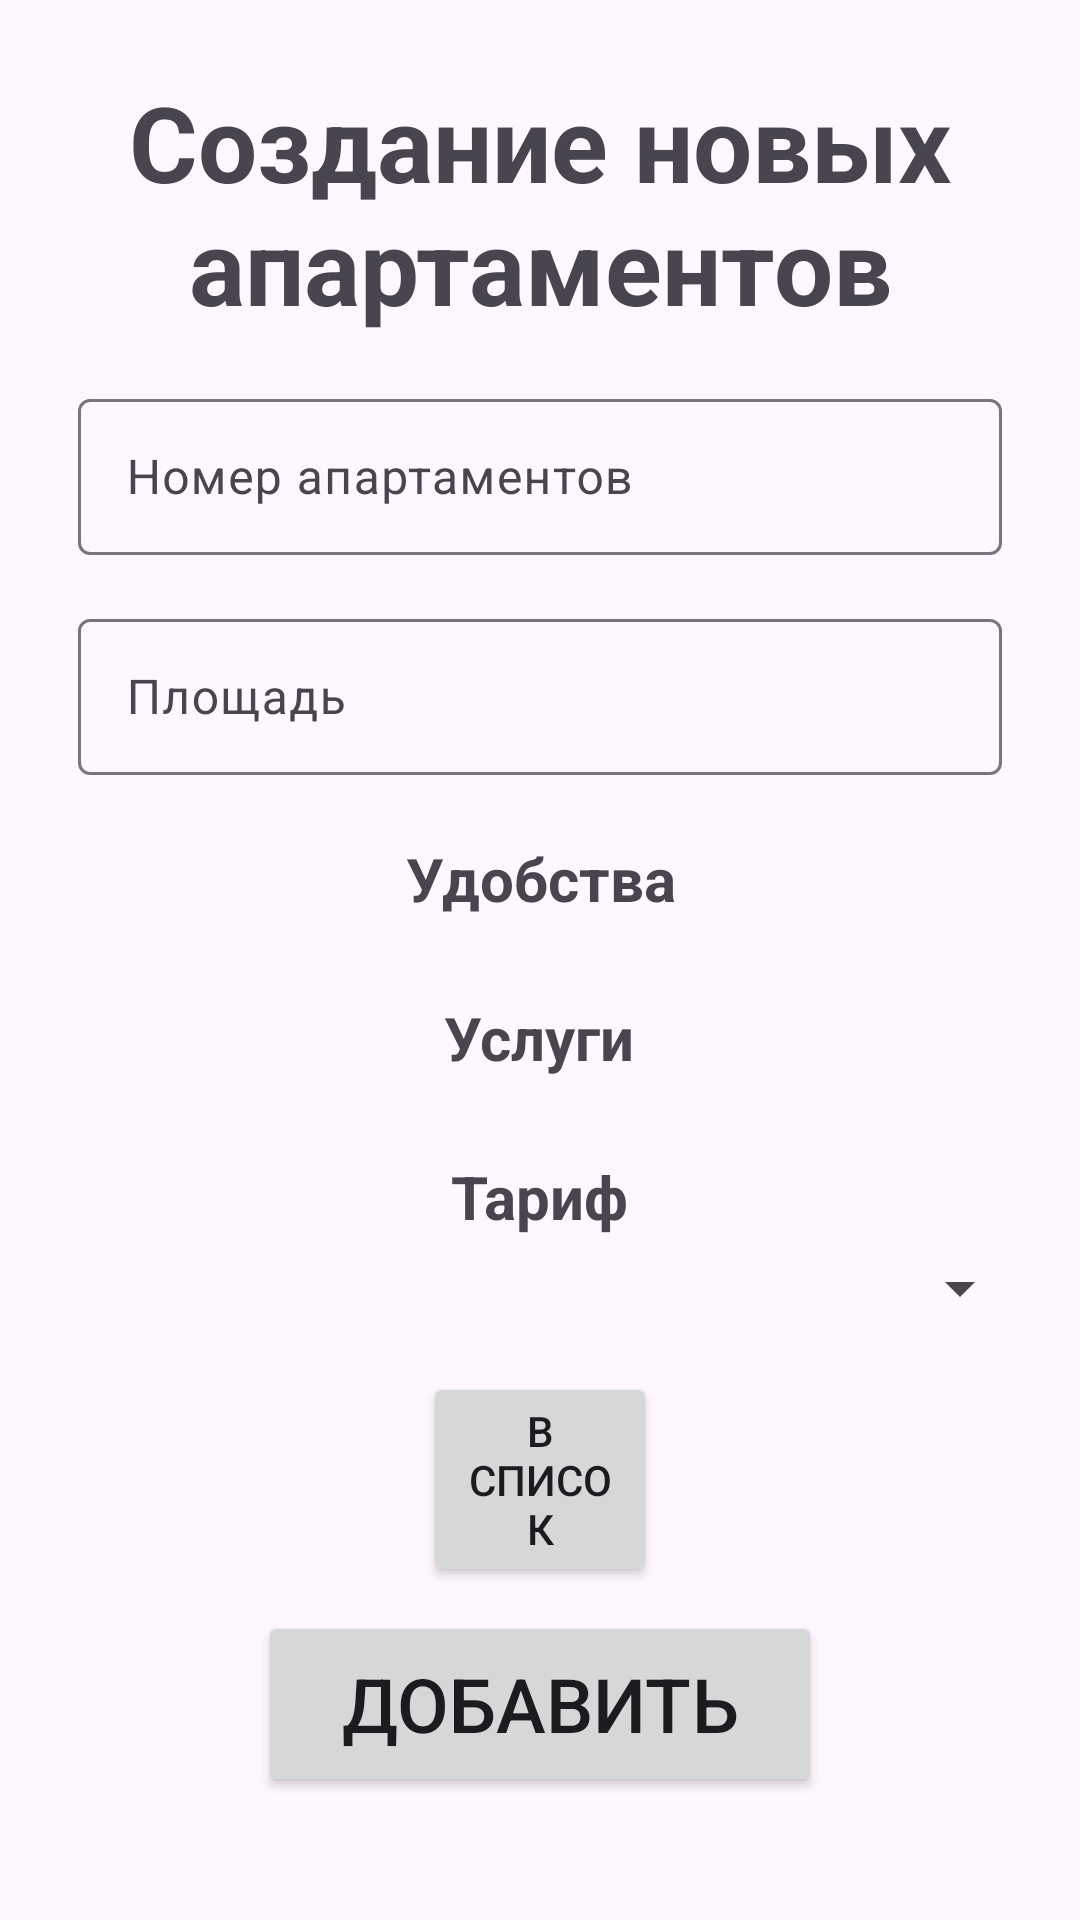

Here is an Android app screen rendered from its layout file. Give the layout XML and the strings, colors and styles it references.
<!-- AndroidManifest.xml: application theme Theme.AndroidJava -->
<!-- res/layout/apartaments_create.xml -->
<?xml version="1.0" encoding="utf-8"?>
<RelativeLayout xmlns:android="http://schemas.android.com/apk/res/android"
    xmlns:tools="http://schemas.android.com/tools"
    android:layout_width="match_parent"
    android:layout_height="match_parent"
    xmlns:app="http://schemas.android.com/apk/res-auto"
    tools:context=".Activities.ApartamentsCreate">

    <ScrollView
        android:layout_width="match_parent"
        android:layout_height="match_parent">

        <LinearLayout
            android:layout_width="match_parent"
            android:layout_height="wrap_content"
            android:orientation="vertical"
            android:padding="16dp">

            <TextView
                android:layout_width="wrap_content"
                android:layout_height="wrap_content"
                android:text="Создание новых апартаментов"
                android:layout_marginTop="8sp"
                android:textSize="35sp"
                android:textAlignment="center"
                android:textStyle="bold"
                android:layout_gravity="center"
                android:layout_marginBottom="16dp"/>

            <com.google.android.material.textfield.TextInputLayout
                android:layout_width="match_parent"
                android:layout_height="wrap_content"
                app:placeholderText="Номер квартиры">

                <EditText
                    android:id="@+id/createTextNumber"
                    android:layout_width="match_parent"
                    android:layout_height="52sp"
                    android:layout_marginStart="10dp"
                    android:layout_marginTop="50sp"
                    android:layout_marginEnd="10dp"
                    android:hint="Номер апартаментов"
                    android:inputType="number"
                    android:layout_marginBottom="16dp"/>
            </com.google.android.material.textfield.TextInputLayout>

            <com.google.android.material.textfield.TextInputLayout
                android:layout_width="match_parent"
                android:layout_height="wrap_content"
                app:placeholderText="Площадь">
                <EditText
                    android:id="@+id/createTextArea"
                    android:layout_width="match_parent"
                    android:layout_height="52sp"
                    android:layout_marginStart="10dp"
                    android:layout_marginTop="10sp"
                    android:layout_marginEnd="10dp"
                    android:hint="Площадь"
                    android:inputType="number"
                    android:layout_marginBottom="16dp"/>
            </com.google.android.material.textfield.TextInputLayout>

            

            

            
            <TextView
                android:layout_width="wrap_content"
                android:layout_height="wrap_content"
                android:text="Удобства"
                android:layout_marginTop="5sp"
                android:textSize="20sp"
                android:textAlignment="center"
                android:textStyle="bold"
                android:layout_gravity="center"
                android:layout_marginBottom="5sp"/>
            <LinearLayout
                android:id="@+id/linearLayoutFacilities"
                android:layout_width="match_parent"
                android:layout_height="wrap_content"
                android:orientation="vertical"
                android:layout_marginBottom="16dp"/>

            <TextView
                android:layout_width="wrap_content"
                android:layout_height="wrap_content"
                android:text="Услуги"
                android:layout_marginTop="5sp"
                android:textSize="20sp"
                android:textAlignment="center"
                android:textStyle="bold"
                android:layout_gravity="center"
                android:layout_marginBottom="5sp"/>
            
            <LinearLayout
                android:id="@+id/linearLayoutServices"
                android:layout_width="match_parent"
                android:layout_height="wrap_content"
                android:orientation="vertical"
                android:layout_marginBottom="16dp"/>

            <TextView
                android:layout_width="wrap_content"
                android:layout_height="wrap_content"
                android:text="Тариф"
                android:layout_marginTop="5sp"
                android:textSize="20sp"
                android:textAlignment="center"
                android:textStyle="bold"
                android:layout_gravity="center"
                android:layout_marginBottom="5sp"/>
            
            <Spinner
                android:id="@+id/spinnerTariffs"
                android:layout_width="match_parent"
                android:layout_height="wrap_content"
                android:layout_marginBottom="16dp"/>

            <Button
                android:id="@+id/toListApartaments"
                android:layout_width="match_parent"
                android:layout_height="wrap_content"
                android:layout_marginLeft="125sp"
                android:layout_marginRight="125sp"
                android:layout_marginBottom="8dp"
                android:text="В список" />

            <Button
                android:id="@+id/addApartaments_saveBTN"
                android:layout_marginLeft="70sp"
                android:layout_marginRight="70sp"
                android:layout_width="match_parent"
                android:layout_height="62sp"
                android:text="Добавить"
                android:textSize="25sp"/>
        </LinearLayout>
    </ScrollView>
</RelativeLayout>
<!-- resources referenced by this layout -->
<resources>
  <style name="Theme.AndroidJava" parent="Base.Theme.AndroidJava" />
  <style name="Base.Theme.AndroidJava" parent="Theme.Material3.DayNight.NoActionBar">
          
          
      </style>
</resources>
